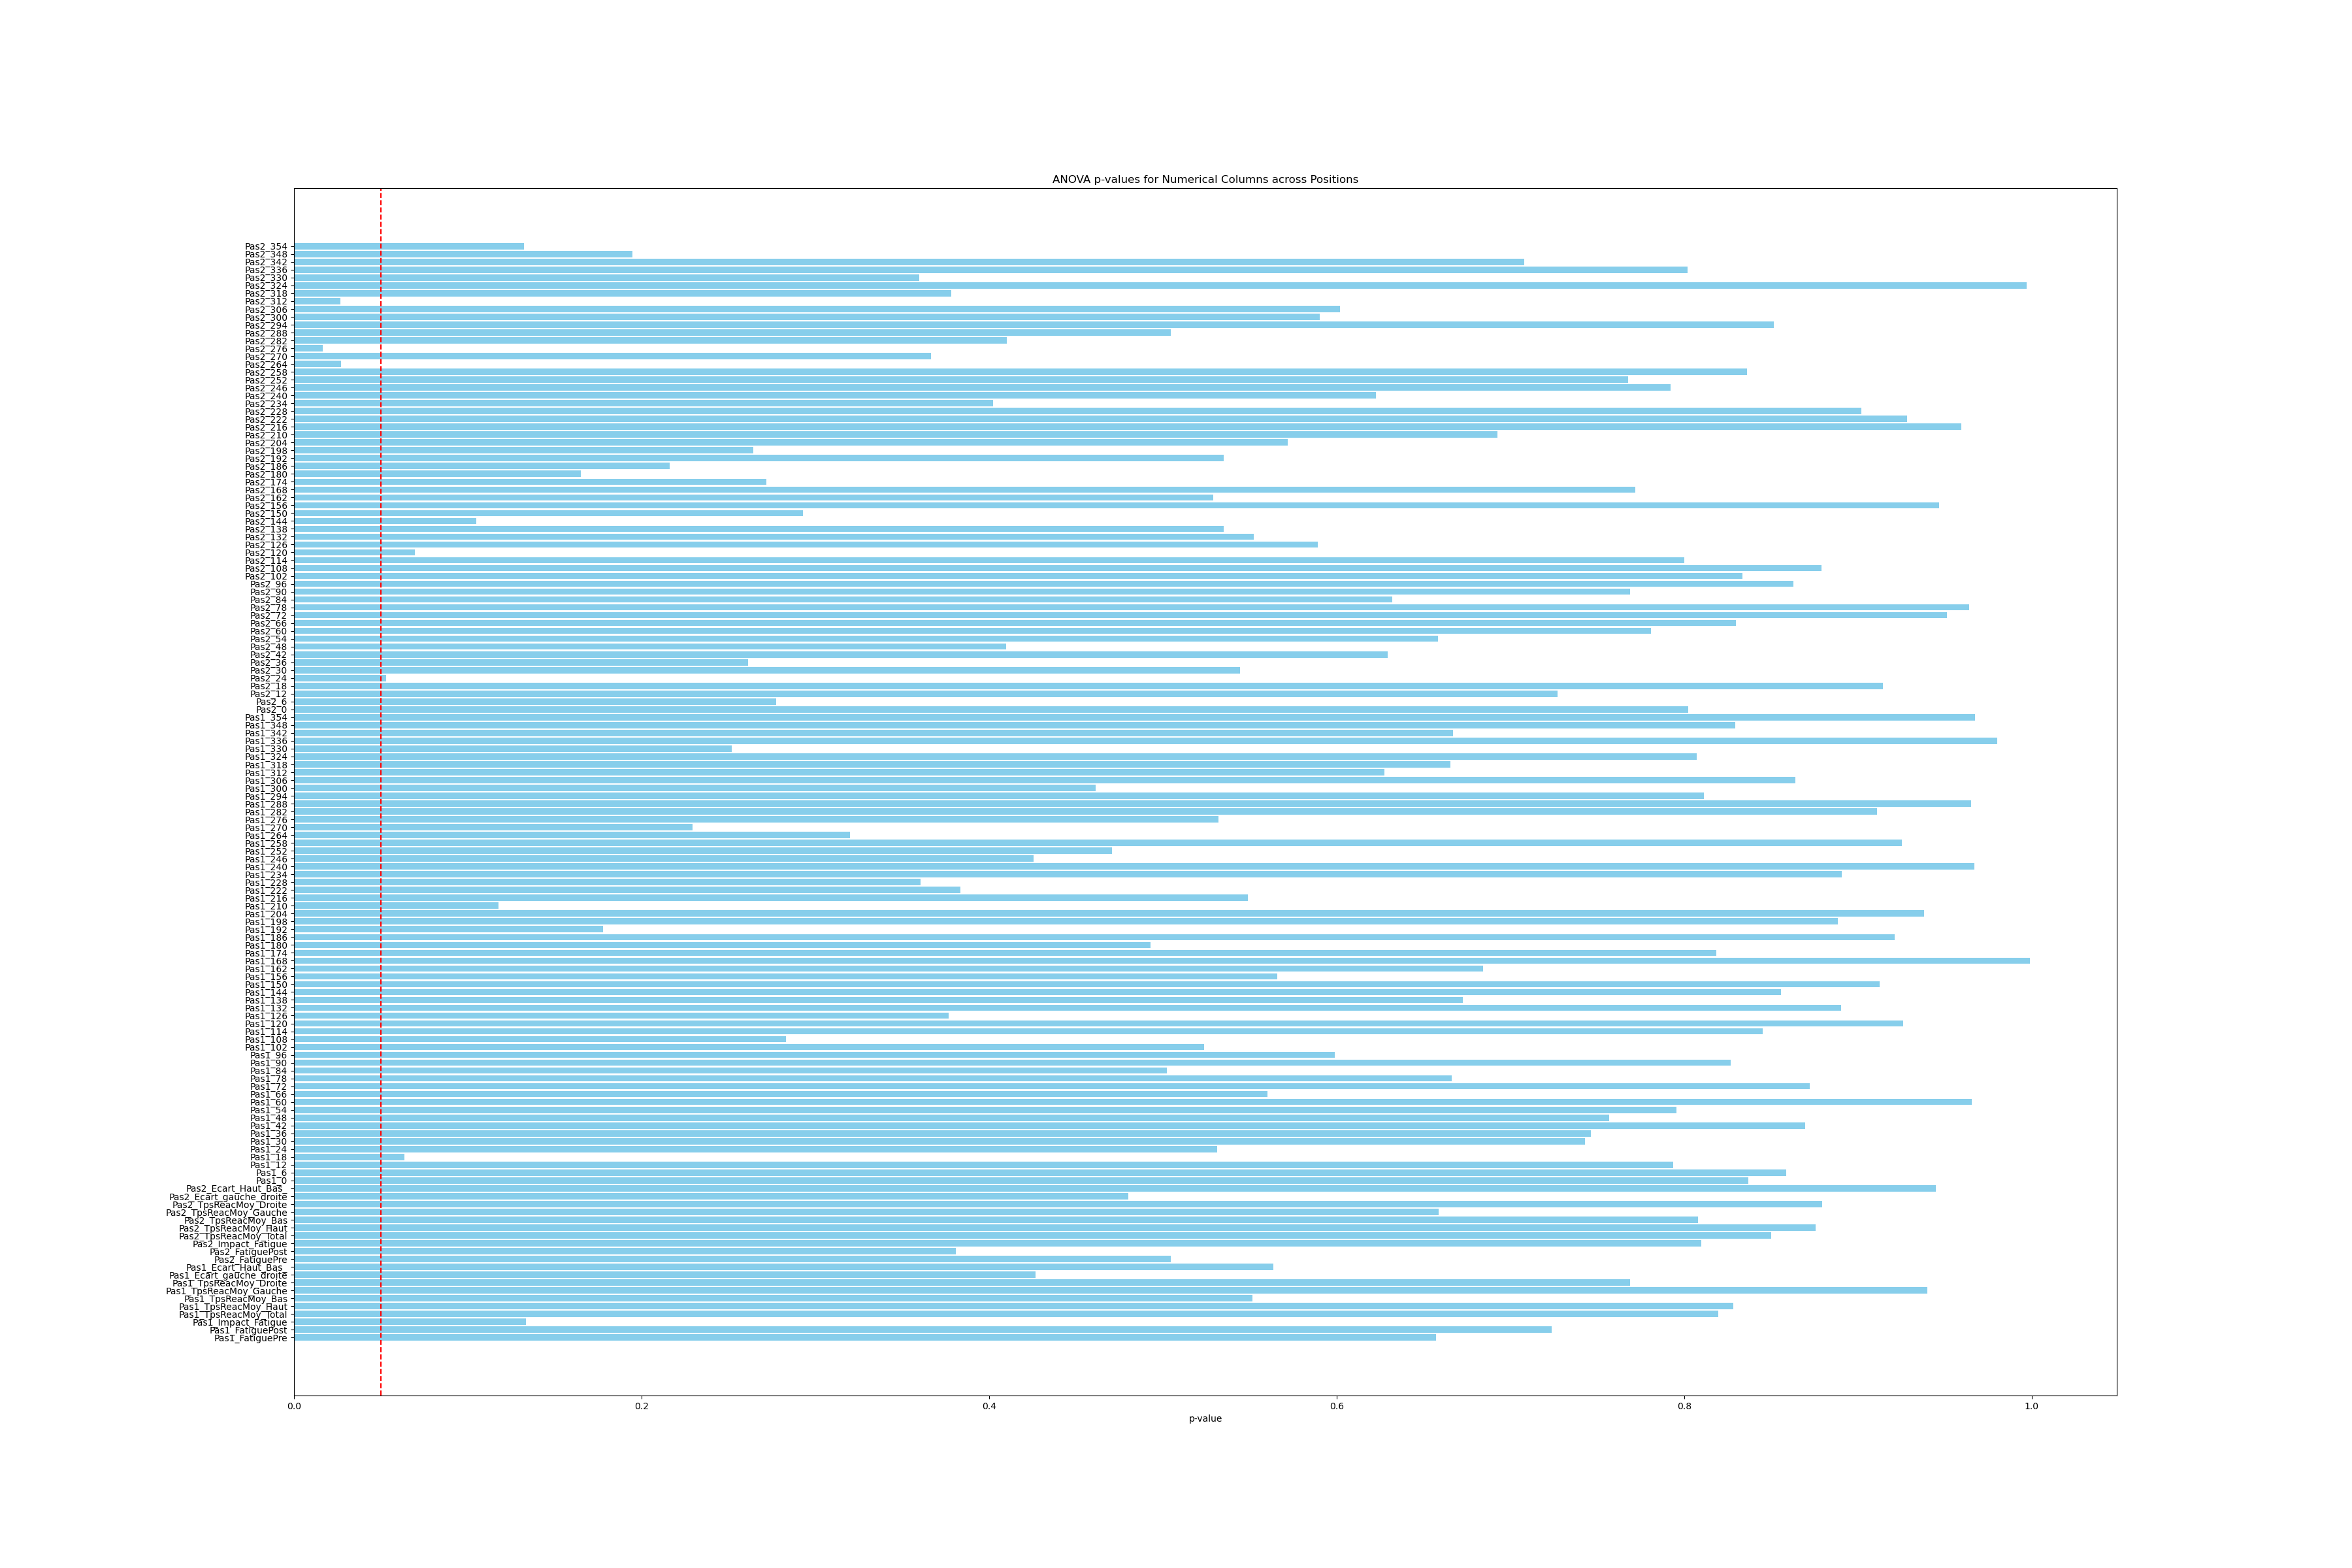

The file beside this chart, header and first rows:
, Variable, p_val
0, Pas1_FatiguePre, 0.6571
1, Pas1_FatiguePost, 0.7238
2, Pas1_Impact_Fatigue, 0.1333
3, Pas1_TpsReacMoy_Total, 0.8197
4, Pas1_TpsReacMoy_Haut, 0.8282
5, Pas1_TpsReacMoy_Bas, 0.5514
6, Pas1_TpsReacMoy_Gauche, 0.9401
7, Pas1_TpsReacMoy_Droite, 0.7689
8, Pas1_Ecart_gauche_droite, 0.4269
9, Pas1_Ecart_Haut_Bas_, 0.5635
10, Pas2_FatiguePre, 0.5045
11, Pas2_FatiguePost, 0.3809
12, Pas2_Impact_Fatigue, 0.8097
13, Pas2_TpsReacMoy_Total, 0.8501
14, Pas2_TpsReacMoy_Haut, 0.8757
15, Pas2_TpsReacMoy_Bas, 0.808
16, Pas2_TpsReacMoy_Gauche, 0.6589
17, Pas2_TpsReacMoy_Droite, 0.8795
18, Pas2_Ecart_gauche_droite, 0.48
19, Pas2_Ecart_Haut_Bas_, 0.9446
20, Pas1_0, 0.8367
21, Pas1_6, 0.8587
22, Pas1_12, 0.7938
23, Pas1_18, 0.06358
24, Pas1_24, 0.5311
25, Pas1_30, 0.743
26, Pas1_36, 0.7465
27, Pas1_42, 0.8696
28, Pas1_48, 0.7568
29, Pas1_54, 0.7956
30, Pas1_60, 0.9656
31, Pas1_66, 0.5603
32, Pas1_72, 0.8723
33, Pas1_78, 0.6661
34, Pas1_84, 0.5022
35, Pas1_90, 0.8268
36, Pas1_96, 0.599
37, Pas1_102, 0.5237
38, Pas1_108, 0.2832
39, Pas1_114, 0.8454
40, Pas1_120, 0.9259
41, Pas1_126, 0.3769
42, Pas1_132, 0.8904
43, Pas1_138, 0.6727
44, Pas1_144, 0.8558
45, Pas1_150, 0.9123
46, Pas1_156, 0.5658
47, Pas1_162, 0.6841
48, Pas1_168, 0.999
49, Pas1_174, 0.8185
50, Pas1_180, 0.4929
51, Pas1_186, 0.9211
52, Pas1_192, 0.1777
53, Pas1_198, 0.8884
54, Pas1_204, 0.9379
55, Pas1_210, 0.1176
56, Pas1_216, 0.5491
57, Pas1_222, 0.3835
58, Pas1_228, 0.3606
59, Pas1_234, 0.8908
... 80 more rows
